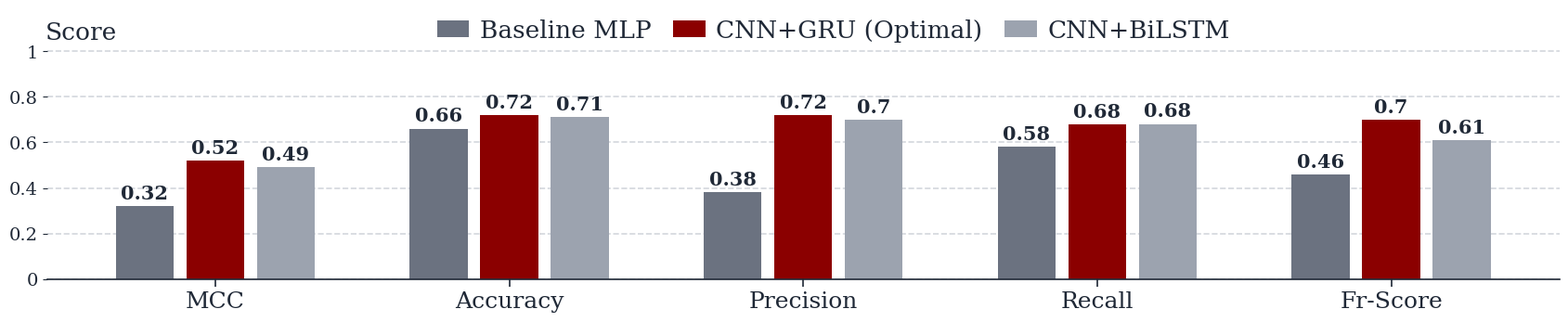

This chart was generated by the following Python code:
import numpy as np
import matplotlib.pyplot as plt
from matplotlib.patches import Patch
from matplotlib.ticker import FuncFormatter

# -----------------------------
# Data
# -----------------------------
metrics = ["MCC", "Accuracy", "Precision", "Recall", "Fr-Score"]

baseline_mlp = [0.32, 0.66, 0.38, 0.58, 0.46]
cnn_gru      = [0.52, 0.72, 0.72, 0.678, 0.70]
cnn_bilstm   = [0.49,  0.71, 0.70, 0.68, 0.61]



# -----------------------------
# Colors sampled to match chart
# -----------------------------
BG_COLOR       = "#ffffff"   # white background
TEXT_COLOR     = "#1f2836"   # dark navy labels/title
BASELINE_COLOR = "#6b7280"   # dark gray
GRU_COLOR      = "#8b0000"   # dark red
BILSTM_COLOR   = "#9ca3af"   # light gray
GRID_COLOR     = "#d1d5db"   # light gray dashed grid

# -----------------------------
# Font settings
# Try Georgia first; fallback to serif
# -----------------------------
plt.rcParams["font.family"] = ["Georgia", "Times New Roman", "DejaVu Serif", "serif"]

# -----------------------------
# Figure
# -----------------------------
fig, ax = plt.subplots(figsize=(16.92, 3.52), dpi=100)
fig.patch.set_facecolor(BG_COLOR)
ax.set_facecolor(BG_COLOR)

x = np.arange(len(metrics))
w = 0.24

bars1 = ax.bar(x - w, baseline_mlp, width=w*0.82, color=BASELINE_COLOR, label="Baseline MLP")
bars2 = ax.bar(x,      cnn_gru,      width=w*0.82, color=GRU_COLOR,      label="CNN+GRU (Optimal)")
bars3 = ax.bar(x + w,  cnn_bilstm,   width=w*0.82, color=BILSTM_COLOR,   label="CNN+BiLSTM")

# -----------------------------
# Axes / grid / ticks
# -----------------------------
ax.set_ylim(0, 1.05)
ax.set_yticks(np.arange(0, 1.01, 0.2))

# Match labels like 0, 0.2, 0.4 ... 1
ax.yaxis.set_major_formatter(
    FuncFormatter(lambda y, _: f"{int(y)}" if abs(y - round(y)) < 1e-9 else f"{y:.1f}".rstrip("0").rstrip("."))
)

ax.grid(axis="y", linestyle="--", linewidth=1.2, color=GRID_COLOR, alpha=0.95)
ax.set_axisbelow(True)

ax.set_xticks(x)
ax.set_xticklabels(metrics, fontsize=18, color=TEXT_COLOR)

ax.tick_params(axis="y", labelsize=14, colors=TEXT_COLOR)
ax.tick_params(axis="x", length=6, width=1.2, colors=TEXT_COLOR)

# Spines
for spine in ["top", "right", "left"]:
    ax.spines[spine].set_visible(False)
ax.spines["bottom"].set_color(TEXT_COLOR)
ax.spines["bottom"].set_linewidth(1.2)

# -----------------------------
# "Score" label at top-left
# -----------------------------
ax.text(
    -0.58, 1.03, "Score",
    transform=ax.transData,
    color=TEXT_COLOR,
    fontsize=19,
    ha="left",
    va="bottom"
)

# -----------------------------
# Legend
# -----------------------------
legend_handles = [
    Patch(facecolor=BASELINE_COLOR, edgecolor=BASELINE_COLOR, label="Baseline MLP"),
    Patch(facecolor=GRU_COLOR,      edgecolor=GRU_COLOR,      label="CNN+GRU (Optimal)"),
    Patch(facecolor=BILSTM_COLOR,   edgecolor=BILSTM_COLOR,   label="CNN+BiLSTM"),
]

leg = ax.legend(
    handles=legend_handles,
    ncol=3,
    loc="upper center",
    bbox_to_anchor=(0.52, 1.18),
    frameon=False,
    fontsize=19,
    handlelength=1.3,
    handletextpad=0.45,
    columnspacing=0.9,
)
for t in leg.get_texts():
    t.set_color(TEXT_COLOR)

# Rounded-looking legend swatches (Matplotlib API differs by version)
_legend_handles = getattr(leg, "legend_handles", None)
if _legend_handles is None:
    _legend_handles = getattr(leg, "legendHandles", None)
if _legend_handles is None:
    _legend_handles = []

for h in _legend_handles:
    try:
        h.set_linewidth(0)
    except Exception:
        pass
    try:
        h.set_joinstyle("round")
    except Exception:
        pass

# -----------------------------
# Value labels on bars
# -----------------------------
def fmt(v):
    return f"{v:.2f}".rstrip("0").rstrip(".")

def add_labels(bars):
    for b in bars:
        h = b.get_height()
        if np.isnan(h):
            continue
        ax.text(
            b.get_x() + b.get_width()/2,
            h + 0.015,
            fmt(h),
            ha="center",
            va="bottom",
            fontsize=15,
            color=TEXT_COLOR,
            fontweight="bold"
        )

add_labels(bars1)
add_labels(bars2)
add_labels(bars3)

plt.tight_layout(pad=0.8)
plt.show()

# Optional save:
# plt.savefig("model_comparison_chart.png", dpi=300, facecolor=BG_COLOR, bbox_inches="tight")
